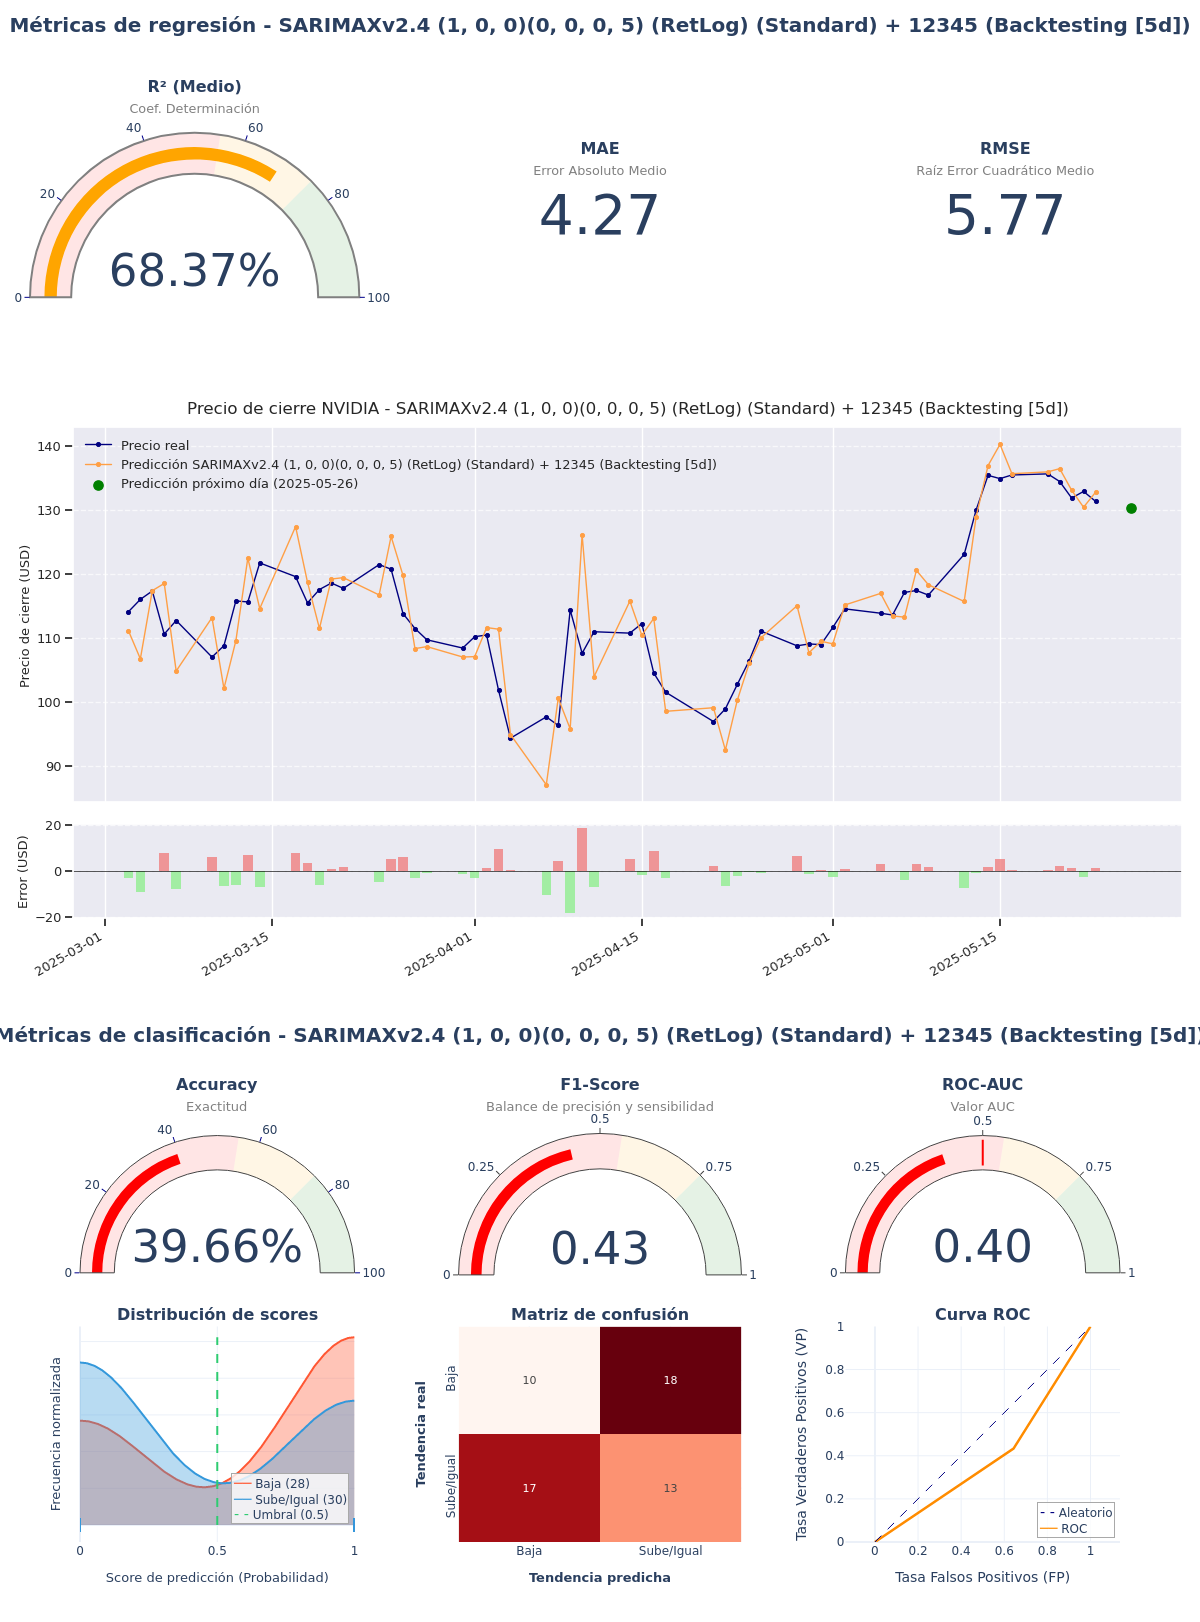

Data behind this chart, as committed beside it:
model_title; model_hash; r2; mae; rmse; accuracy; f1_score; roc_auc; irb_regr; irb_clas; irb_total
SARIMAXv2.4 (1, 0, 0)(0, 0, 0, 5) (RetLo…; 1d336504; 0,6837; 4,2723; 5,7675; 0,3966; 0,4262; 0,3952; 0,8018; 0,7723; 0,7856
